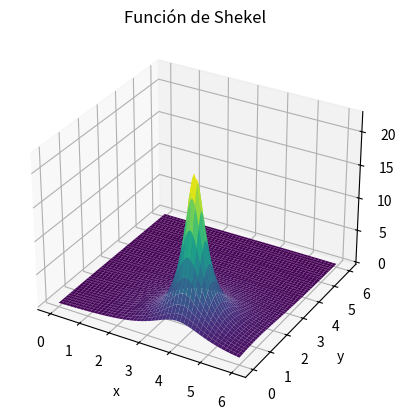

Write Python code to recreate this figure.
import numpy as np
import matplotlib.pyplot as plt
from mpl_toolkits.mplot3d import Axes3D

def shekel(x, y, a, c):
    result = 0
    for i in range(len(c)):
        result += 1 / (c[i] + (x - a[0, i])**2 + (y - a[1, i])**2)
    return result

x = np.linspace(0, 6, 400)
y = np.linspace(0, 6, 400)
X, Y = np.meshgrid(x, y)

a = np.array([[4, 4, 4, 4],
              [1, 1, 1, 1]])
c = np.array([0.1, 0.2, 0.2, 0.4])

Z = shekel(X, Y, a, c)

punto_x = 1
punto_y = 1
print("Valor de la función Shekel en (1, 1):", shekel(punto_x, punto_y, a, c))

fig = plt.figure()
ax = fig.add_subplot(111, projection='3d')
ax.plot_surface(X, Y, Z, cmap='viridis')

ax.set_title("Función de Shekel")
ax.set_xlabel('x')
ax.set_ylabel('y')
ax.set_zlabel('f(x, y)')

plt.show()

